Run: headless pygame with SDL's dummy video driver; simulated clock (each Clock.tick advances the game by its frame time, no real sleeping); random seed 0; keys injected as events and as key.get_pressed() state; no mouse input.
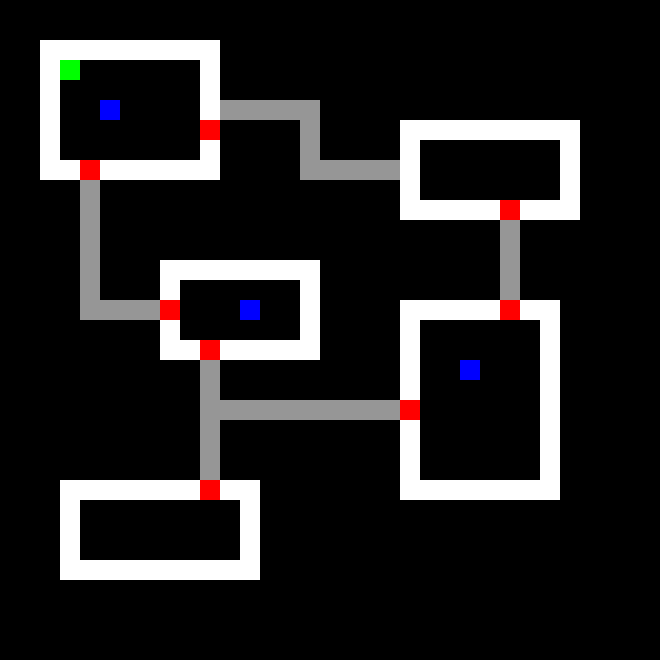
Frame 1 of 4 · flips 1–60 · no input
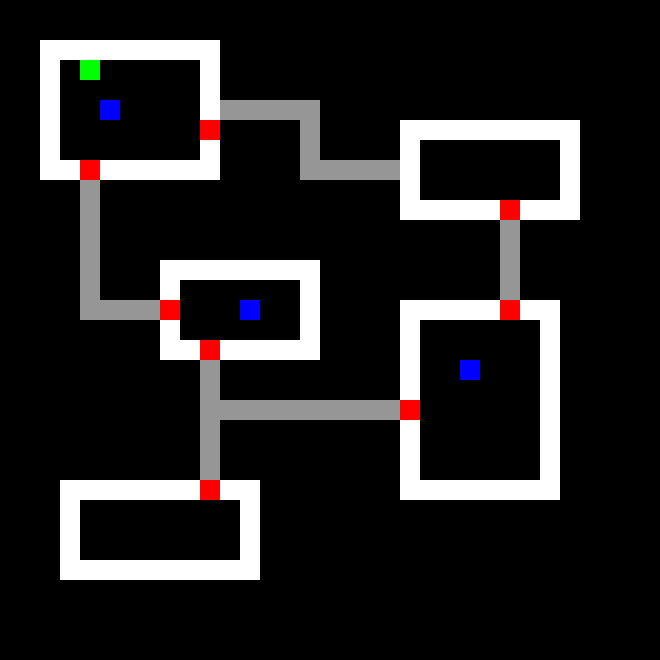
Frame 2 of 4 · flips 61–180 · tapped SPACE, RETURN · held RIGHT (→), D
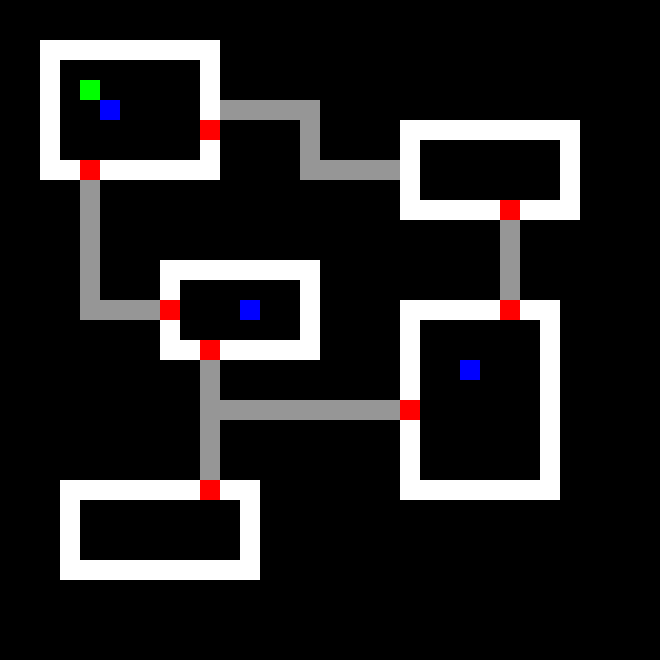
Frame 3 of 4 · flips 181–300 · held DOWN (↓), S
Frame 4 of 4 · flips 301–420 · held LEFT (←), A, UP (↑), W · screen unchanged from frame 3, image omitted

The pygame program that drew these frames:

import pygame as pg
from random import randint
from itertools import product

class Knight:
    def __init__(self, pos, HP=50, DMG=10, Ore = 10):
        self.HP = HP
        self.pos = pos
        self.DMG = DMG
        self.ore = Ore

def move(player, direction):
    global doors
    new_pos = (player.position[0] + direction[0],player.position[1] + direction[1])
    if new_pos in doors:
        doors.remove(new_pos)
        player.position = new_pos
    else:
        if new_pos not in walls and new_pos not in KNIGHT_DICT.keys():
            player.position = new_pos
        if new_pos in KNIGHT_DICT.keys():
            fight(player, KNIGHT_DICT[new_pos])
        if new_pos in BAG_LIST:
            player.position = new_pos
            player.enrichement(BAG_LIST[new_pos])

class Player:
    def __init__(self, position, health = 100, weapon = ["wood stick", 10], wealth = 0, armour = 0):
        """
        poistion : la position du joueur exprimé paer une liste de longueur 2
        health : la santé du joueur exprimé en pourcentage (mais peut être supérieur à 100
        weapon : une liste avec l'arme du joueur et son dégat 
            ex: weapon = ["sword", 40]
        wealth : le nombre de pièce d'or du personnage
        """
        self.position = position 
        self.health = health
        self.weapon = weapon 
        self.wealth = wealth 
        self.armour = armour 


    def enrichement(self, coin_bags):
        wealth = self.wealth
        self.wealth = wealth + coin_bags 
 



def fight(player, knight):
    knight.HP -= player.weapon[1]
    if knight.HP > 0:
        player.health += player.armour - knight.DMG
        print(f"PLayer has now {player.health} HP")
    if player.health <= 0:
        pg.quit()
    if knight.HP <= 0:
        player.wealth += knight.ore
        print(f"PLayer has now {player.wealth} Gold")
        del KNIGHT_DICT[knight.pos]


KNIGHT_DICT={(23,18) : Knight((23,18)), (12, 15) : Knight((12, 15)), (5, 5) : Knight((5, 5))}
walls = []
doors = []
paths = []
player = Player((3, 3))
BAG_LIST = {}

pg.init()
COTE = 20 # largeur du rectangle en pixels
NB_CASES = 33
screen = pg.display.set_mode((COTE*NB_CASES, COTE*NB_CASES))
clock = pg.time.Clock()
pace = 10


WHITE = (255, 255, 255)
BLACK = (0, 0, 0)
RED = (255, 0, 0)
BLUE = (0, 0, 255)
GREEN = (0, 255, 0)
GRAY = (150, 150, 150)


def draw_rect(screen, x, y, size, color):
    rect = pg.Rect(x*size, y*size, size, size)
    pg.draw.rect(screen, color, rect)



def room(pt, lenX, lenY, door):
    for i in range(lenX):
        walls.append((pt[0]+i, pt[1]))
        walls.append((pt[0]+i, pt[1]+lenY-1))
    for i in range(1, lenY-1):
        walls.append((pt[0], pt[1]+i))
        walls.append((pt[0]+lenX-1, pt[1]+i))
    
    for i in door:
        doors.append(i)
        walls.remove(i)
    
map = [[(2, 2), 9, 7, [(4, 8), (10, 6)]],
       [(20, 6), 9, 5, [(25, 10)]],
       [(8, 13), 8, 5, [(10, 17), (8, 15)]],
       [(3, 24), 10, 5, [(10, 24)]],
       [(20, 15), 8, 10, [(25, 15), (20, 20)]]]    

paths = [(4,9+i) for i in range(7)]
for i in range(1,4):
    paths += [(4+i, 15)]
for i in range(6):
    paths += [(10, 18+i)]
for i in range(10):
    paths += [(10+i, 20)]
for i in range(4):
    paths += [(25, 11+i)]
for i in range(5):
    paths += [(11+i, 5)]
for i in range(3):
    paths += [(15, 6+i)]
for i in range(4):
    paths += [(16+i, 8)]

for i in map:
    room(*i)
        

running = True
while running:
    clock.tick(pace)
    
    for event in pg.event.get():
        if event.type == pg.QUIT:
            running = False
        if event.type == pg.KEYDOWN:
            if event.key == pg.K_s:
                move(player, (0, 1))
            if event.key == pg.K_z:
                move(player, (0, -1))
            if event.key == pg.K_q:
                move(player, (-1, 0))
            if event.key == pg.K_d:
                    move(player, (1, 0))



    screen.fill(BLACK)
    for x, y in walls:
        draw_rect(screen, x, y, COTE, WHITE)
    for x in doors:
        draw_rect(screen, *x , COTE, RED)
    for x in paths:
        draw_rect(screen, *x, COTE, GRAY)
    for x in KNIGHT_DICT.keys():
        draw_rect(screen, *x, COTE, BLUE)

    draw_rect(screen, *player.position, COTE, GREEN)

    pg.display.update()
    

pg.quit()
